Photos from the image-classification dataset "bwcracks" in the GitHub repository seoho926/art-forgery-craquelure. Its 2 classes are: Dutch, Flemish.

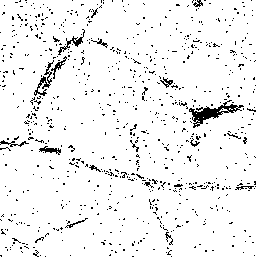
Label: Dutch

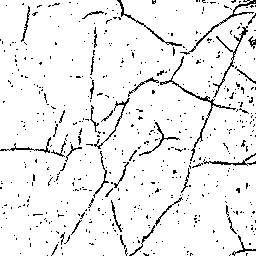
Label: Flemish

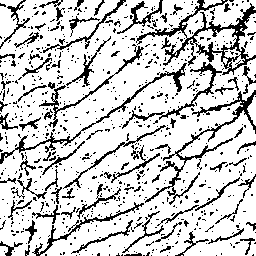
Label: Flemish

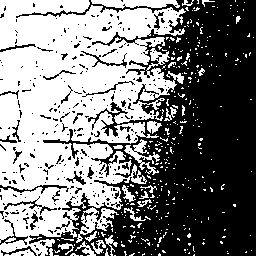
Label: Flemish

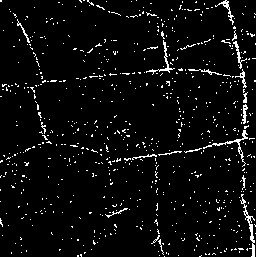
Label: Dutch

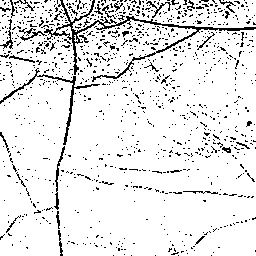
Label: Dutch
